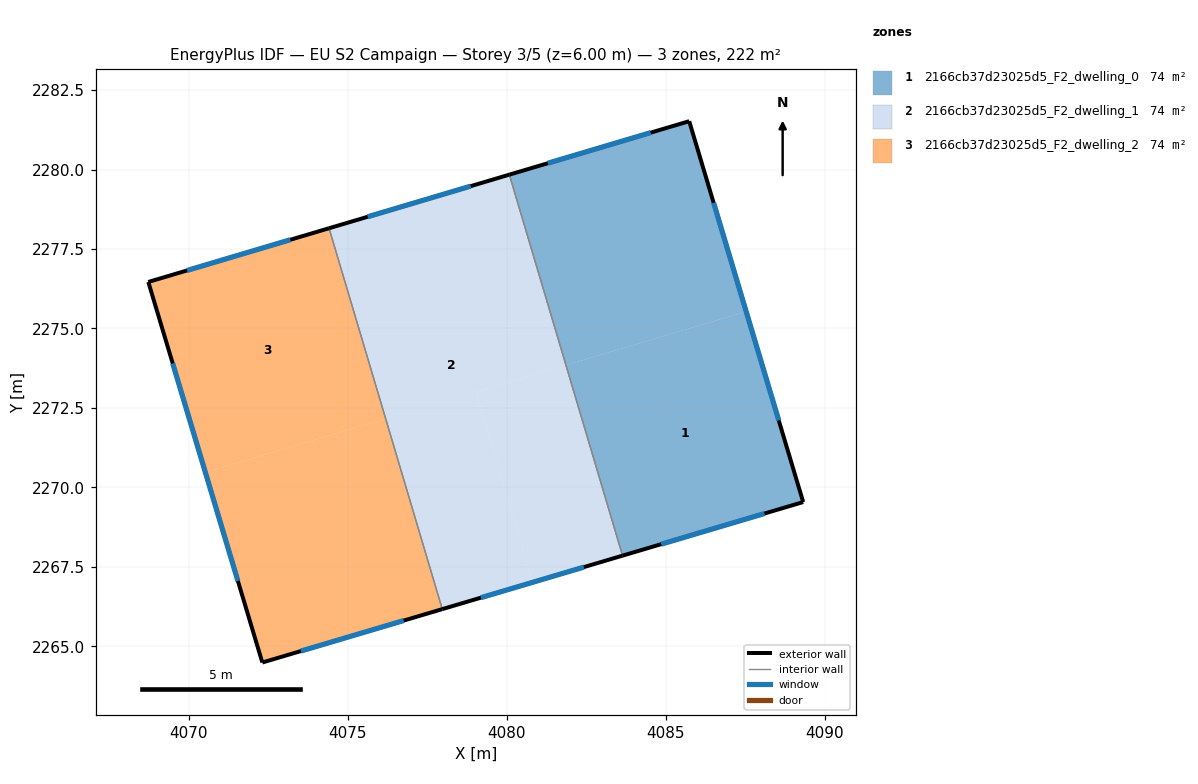
=== STOREY PLAN SPEC (per zone: floor XY polygon, exterior-wall plan segments, windows/doors) ===
zone 1: 2166cb37d23025d5_F2_dwelling_0  (74.0 m²)
  floor: (4085.74, 2281.52) (4087.53, 2275.53) (4081.86, 2273.85) (4080.08, 2279.84)
  floor: (4087.53, 2275.53) (4089.33, 2269.54) (4083.65, 2267.85) (4081.86, 2273.85)
  exterior wall: (4085.74, 2281.52) – (4080.08, 2279.84)  [5.9 m]
    window: (4084.53, 2281.16) – (4081.30, 2280.20)  [5.8 m²]
  exterior wall: (4089.33, 2269.54) – (4085.74, 2281.52)  [12.5 m]
    window: (4088.56, 2272.10) – (4086.51, 2278.95)  [12.3 m²]
  exterior wall: (4083.65, 2267.85) – (4089.33, 2269.54)  [5.9 m]
    window: (4084.86, 2268.21) – (4088.11, 2269.18)  [5.8 m²]
  interior walls: 1
zone 2: 2166cb37d23025d5_F2_dwelling_1  (74.0 m²)
  floor: (4081.86, 2273.85) (4083.65, 2267.85) (4080.82, 2267.01) (4079.04, 2273.01)
  floor: (4080.08, 2279.84) (4081.86, 2273.85) (4079.04, 2273.01) (4080.82, 2267.01) (4077.97, 2266.17) (4074.41, 2278.15)
  exterior wall: (4077.97, 2266.17) – (4083.65, 2267.85)  [5.9 m]
    window: (4079.19, 2266.53) – (4082.43, 2267.49)  [5.8 m²]
  exterior wall: (4080.08, 2279.84) – (4074.41, 2278.15)  [5.9 m]
    window: (4078.87, 2279.48) – (4075.63, 2278.51)  [5.8 m²]
  interior walls: 2
zone 3: 2166cb37d23025d5_F2_dwelling_2  (74.0 m²)
  floor: (4074.41, 2278.15) (4076.19, 2272.16) (4070.52, 2270.47) (4068.73, 2276.46)
  floor: (4076.19, 2272.16) (4077.97, 2266.17) (4072.31, 2264.49) (4070.52, 2270.47)
  exterior wall: (4072.31, 2264.49) – (4077.97, 2266.17)  [5.9 m]
    window: (4073.53, 2264.85) – (4076.76, 2265.81)  [5.8 m²]
  exterior wall: (4068.73, 2276.46) – (4072.31, 2264.49)  [12.5 m]
    window: (4069.49, 2273.90) – (4071.54, 2267.05)  [12.3 m²]
  exterior wall: (4074.41, 2278.15) – (4068.73, 2276.46)  [5.9 m]
    window: (4073.19, 2277.79) – (4069.94, 2276.82)  [5.8 m²]
  interior walls: 1

=== DERIVED (storey summary) ===
Building: EU S2 Campaign
Storey: 3 of 5  (floor level z = 6.00 m)
Storey gross floor area: 221.9 m²
Zones on this storey: 3
  - 2166cb37d23025d5_F2_dwelling_0: floor 74.0 m²; exterior wall 24.3 m (73.0 m²); 3 window(s) 23.9 m²; WWR 32.7%
  - 2166cb37d23025d5_F2_dwelling_1: floor 74.0 m²; exterior wall 11.8 m (35.5 m²); 2 window(s) 11.6 m²; WWR 32.7%
  - 2166cb37d23025d5_F2_dwelling_2: floor 74.0 m²; exterior wall 24.3 m (73.0 m²); 3 window(s) 23.9 m²; WWR 32.7%
Zone adjacency (shared interzone walls):
  - 2166cb37d23025d5_F2_dwelling_0 ↔ 2166cb37d23025d5_F2_dwelling_1
  - 2166cb37d23025d5_F2_dwelling_1 ↔ 2166cb37d23025d5_F2_dwelling_2